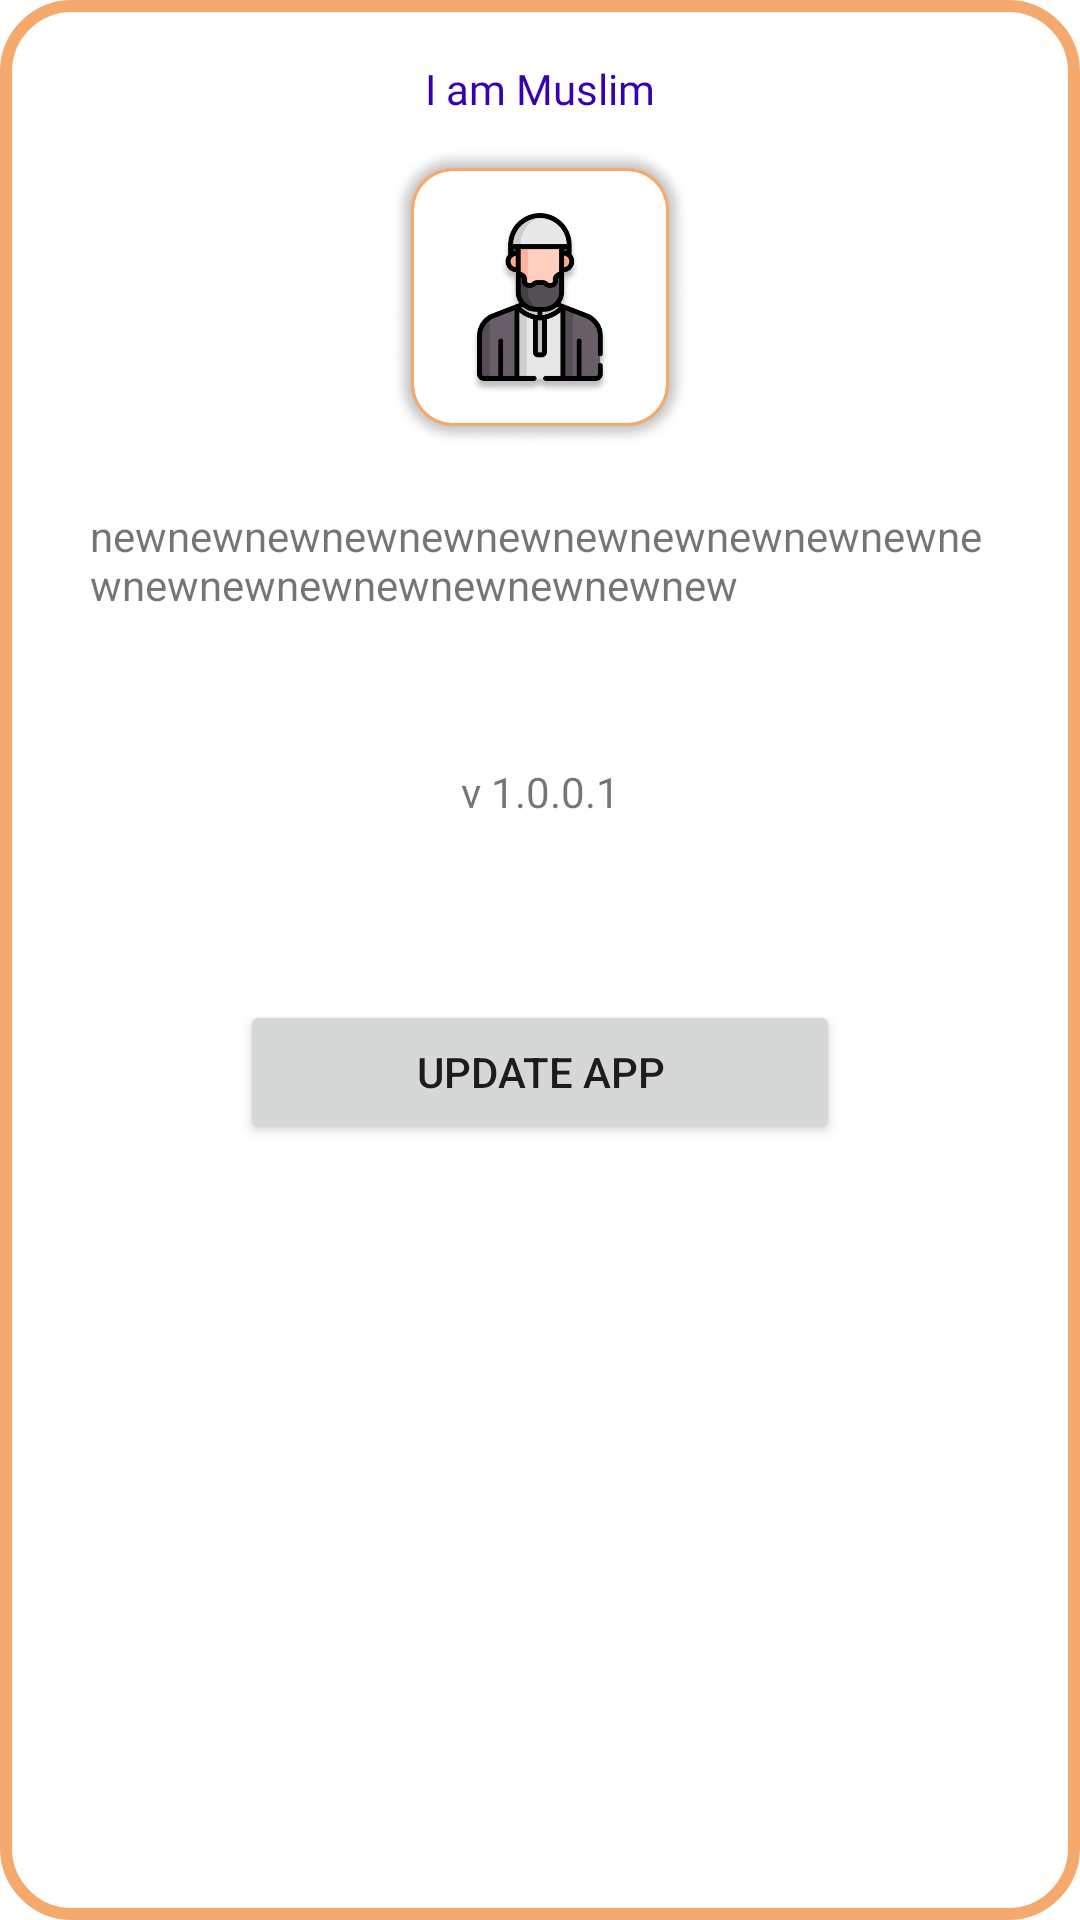

Produce the Android XML layout that renders to this screen, including the resource entries it uses.
<!-- AndroidManifest.xml: application theme Theme.Azkaryapp222 -->
<!-- res/layout/activity_update_app.xml -->
<?xml version="1.0" encoding="utf-8"?>
<LinearLayout xmlns:android="http://schemas.android.com/apk/res/android"
    xmlns:app="http://schemas.android.com/apk/res-auto"

    xmlns:tools="http://schemas.android.com/tools"
    android:background="@drawable/btn_bg"
    android:layout_width="wrap_content"
    android:layout_height="wrap_content">
    <LinearLayout
        android:id="@+id/v_updateapp"
        android:layout_width="match_parent"
        android:layout_height="wrap_content"
        android:layout_marginStart="10dp"
        android:layout_marginTop="10dp"
        android:layout_marginEnd="10dp"
        android:layout_marginBottom="10dp"
        android:orientation="vertical">

        <TextView
            android:id="@+id/tv_app_name"
            android:layout_width="match_parent"
            android:layout_height="wrap_content"
            android:layout_margin="10dp"
            android:fontFamily="@font/cairo_bold2"
            android:gravity="center"
            android:text="@string/app_name"
            android:textColor="@color/purple_700" />

        <ImageView
            android:id="@+id/imageView24"
            android:layout_width="100dp"
            android:layout_height="100dp"
            android:layout_gravity="center"
            app:srcCompat="@drawable/btn4_ic" />

        <TextView
            android:id="@+id/new_update_des"
            android:layout_width="match_parent"
            android:layout_height="wrap_content"
            android:layout_margin="20dp"
            android:text="newnewnewnewnewnewnewnewnewnewnewnewnewnewnewnewnewnewnewnew" />

        <TextView
            android:id="@+id/tv_ver"
            android:layout_width="match_parent"
            android:layout_height="wrap_content"
            android:layout_margin="30dp"
            android:gravity="center"
            android:text="v 1.0.0.1" />

        <Button
            android:id="@+id/up_date_app"
            android:layout_width="200dp"
            android:layout_height="wrap_content"
            android:layout_gravity="center"
            android:layout_margin="30dp"
            android:layout_marginBottom="10dp"
            android:onClick="update_app"
            android:text="update app" />
    </LinearLayout>
</LinearLayout>
<!-- resources referenced by this layout -->
<resources>
  <!-- drawable btn4_ic: png bitmap (drawable-v24, 152862 bytes) -->
  <!-- drawable btn_bg (drawable-v24) -->
  <?xml version="1.0" encoding="utf-8"?>
  <shape xmlns:android="http://schemas.android.com/apk/res/android">
  <solid android:color="@color/white"/>
      <stroke android:color="#F6A96C"
          android:width="4dp"/>
      <corners
          android:radius="22dp"/>
  
  
  </shape>
  <string name="app_name">I am Muslim</string>
  <style name="Theme.Azkaryapp222" parent="Theme.MaterialComponents.DayNight.NoActionBar">
          
          <item name="colorPrimary">@color/purple_500</item>
          <item name="colorPrimaryVariant">@color/purple_700</item>
          <item name="colorOnPrimary">@color/white</item>
          
          <item name="colorSecondary">@color/teal_200</item>
          <item name="colorSecondaryVariant">@color/teal_700</item>
          <item name="colorOnSecondary">@color/black</item>
          
          <item name="android:statusBarColor" tools:targetApi="l">?attr/colorPrimaryVariant</item>
          
      </style>
  <!-- not gathered from this repository: default colours our renderer supplied (Android Studio template values) -->
  <color name="purple_500">#FF6200EE</color>
  <color name="purple_700">#FF3700B3</color>
  <color name="teal_200">#FF03DAC5</color>
  <color name="teal_700">#FF018786</color>
  <color name="black">#FF000000</color>
  <color name="white">#FFFFFFFF</color>
</resources>
